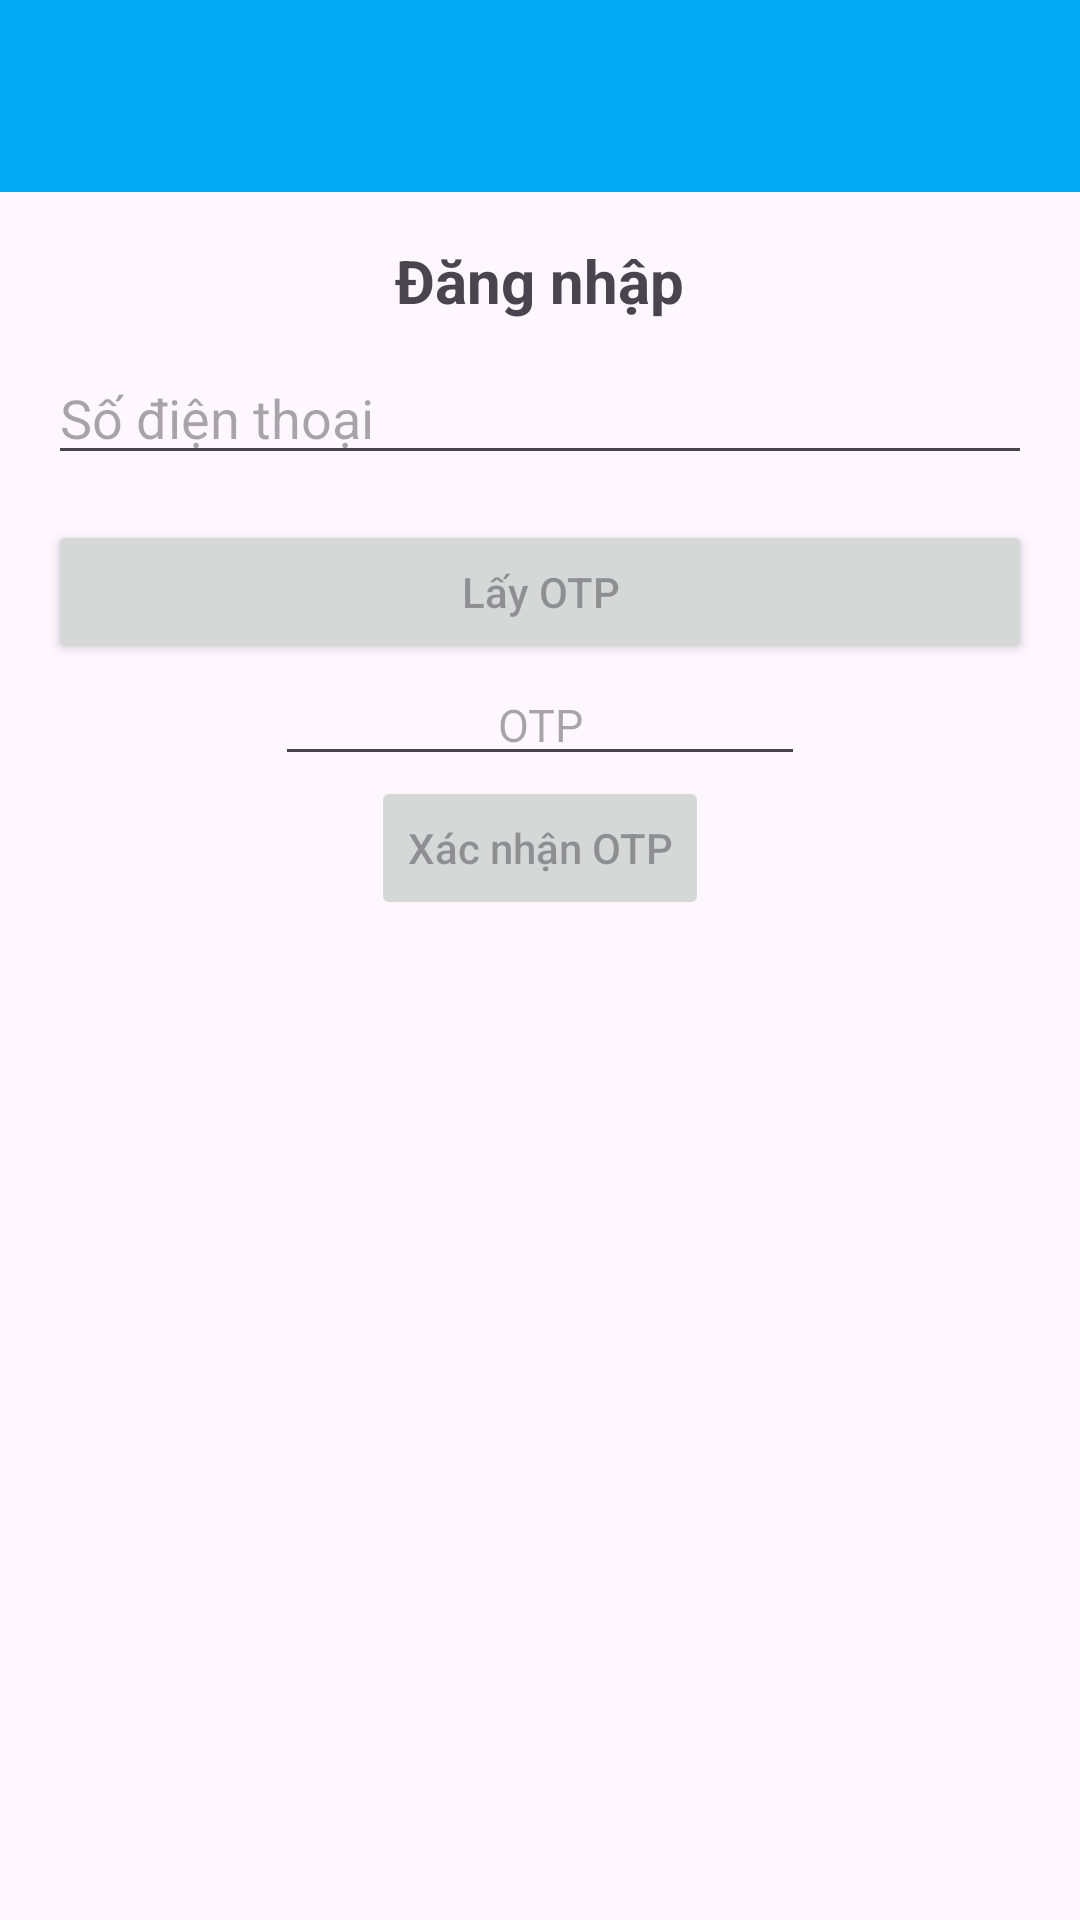

Produce the Android XML layout that renders to this screen, including the resource entries it uses.
<!-- AndroidManifest.xml: application theme Theme.DemoAppChat -->
<!-- res/layout/activity_sign_in_with_phone_no.xml -->
<?xml version="1.0" encoding="utf-8"?>
<RelativeLayout xmlns:android="http://schemas.android.com/apk/res/android"
    xmlns:app="http://schemas.android.com/apk/res-auto"
    xmlns:tools="http://schemas.android.com/tools"
    android:id="@+id/main"
    android:layout_width="match_parent"
    android:layout_height="match_parent">
    <include
        android:id="@+id/toolbar"
        layout="@layout/bar_layout"/>

    <LinearLayout
        android:layout_width="match_parent"
        android:orientation="vertical"
        android:gravity="center_horizontal"
        android:layout_below="@+id/toolbar"
        android:padding="16dp"
        android:layout_height="wrap_content">


        <TextView
            android:layout_width="wrap_content"
            android:layout_height="wrap_content"
            android:text="Đăng nhập"
            android:textSize="20sp"
            android:textStyle="bold"/>

        <EditText
            android:id="@+id/phone"
            android:layout_width="match_parent"
            android:layout_height="wrap_content"
            android:hint="Số điện thoại"
            android:layout_marginTop="10dp"
            android:inputType="number"/>

        <Button
            android:id="@+id/login"
            android:layout_width="match_parent"
            android:layout_height="wrap_content"
            android:hint="Lấy OTP"
            android:layout_marginTop="15dp"
            android:textColor="#FFFFFF"/>

        <EditText
            android:id="@+id/otp"
            android:layout_width="wrap_content"
            android:layout_height="wrap_content"
            android:ems="10"
            android:hint="OTP"
            android:inputType="number"
            android:textSize="15dp"
            android:gravity="center"/>

        <Button
            android:id="@+id/verOtp"
            android:layout_width="wrap_content"
            android:layout_height="wrap_content"
            android:hint="Xác nhận OTP"
            android:enabled="false"/>

        <ProgressBar
            android:id="@+id/bar"
            android:layout_width="30dp"
            android:layout_height="33dp"
            android:visibility="invisible" />
    </LinearLayout>

</RelativeLayout>
<!-- res/layout/bar_layout.xml (included above) -->
<?xml version="1.0" encoding="utf-8"?>
<androidx.appcompat.widget.Toolbar xmlns:android="http://schemas.android.com/apk/res/android"
    android:layout_width="match_parent"
    android:layout_height="wrap_content"
    xmlns:app="http://schemas.android.com/apk/res-auto"
    android:id="@+id/toolbar"
    android:background="#03A9F4"
    android:theme="@style/Base.Theme.DemoAppChat"
    app:popupTheme="@style/MenuStyle">

</androidx.appcompat.widget.Toolbar>
<!-- resources referenced by this layout -->
<resources>
  <style name="Base.Theme.DemoAppChat" parent="Theme.Material3.DayNight.NoActionBar">
          
          <item name="colorPrimary">@color/colorPrimary</item>
  
          <item name="colorOnPrimary">#FFE3E3</item> 
      </style>
  <style name="MenuStyle" parent="Theme.AppCompat.Light">
          <item name="android:background">@android:color/white</item>
          
      </style>
  <style name="Theme.DemoAppChat" parent="Base.Theme.DemoAppChat" />
  <color name="colorPrimary">#2196F3</color>
</resources>
